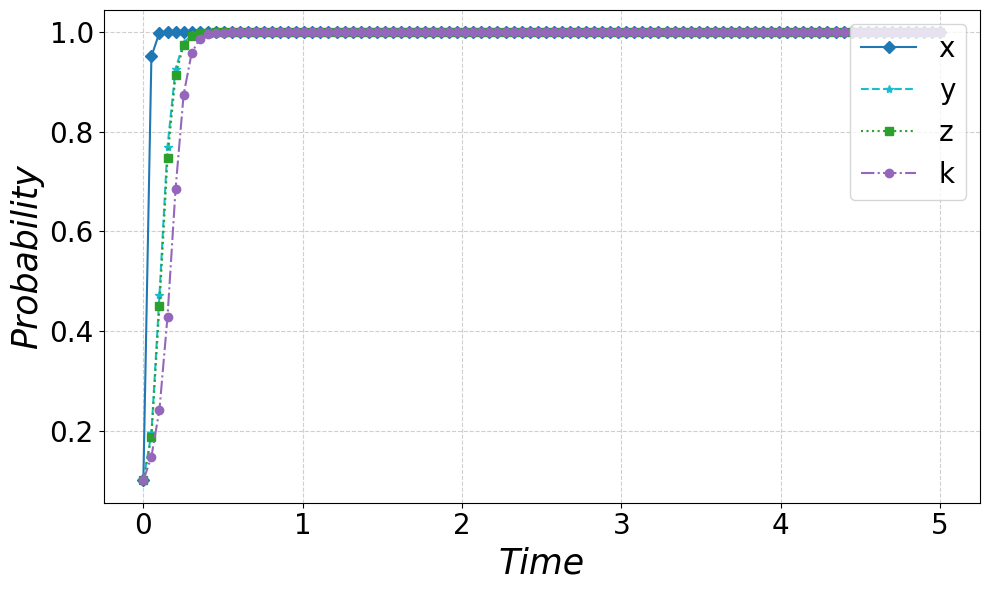
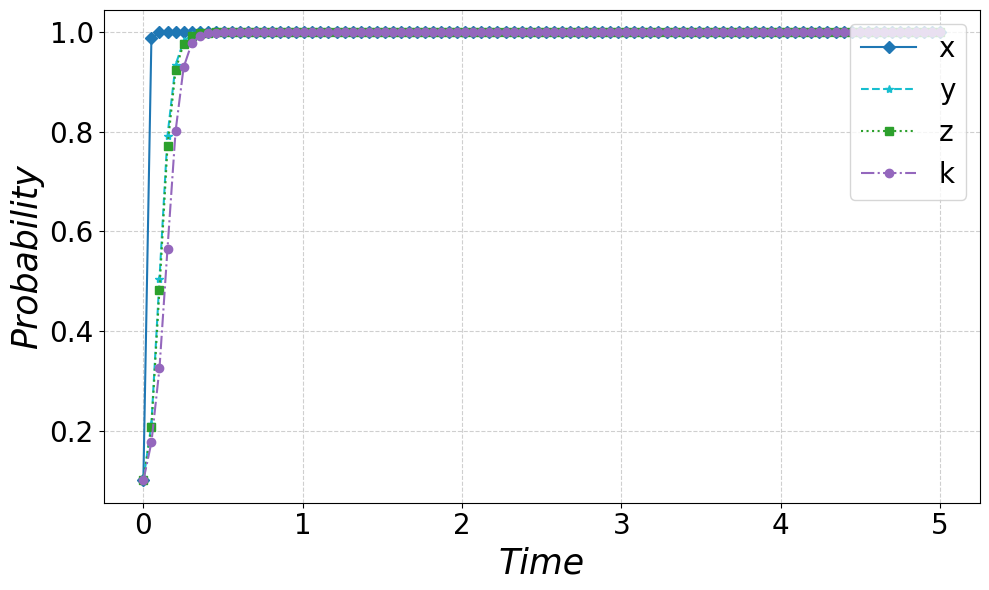
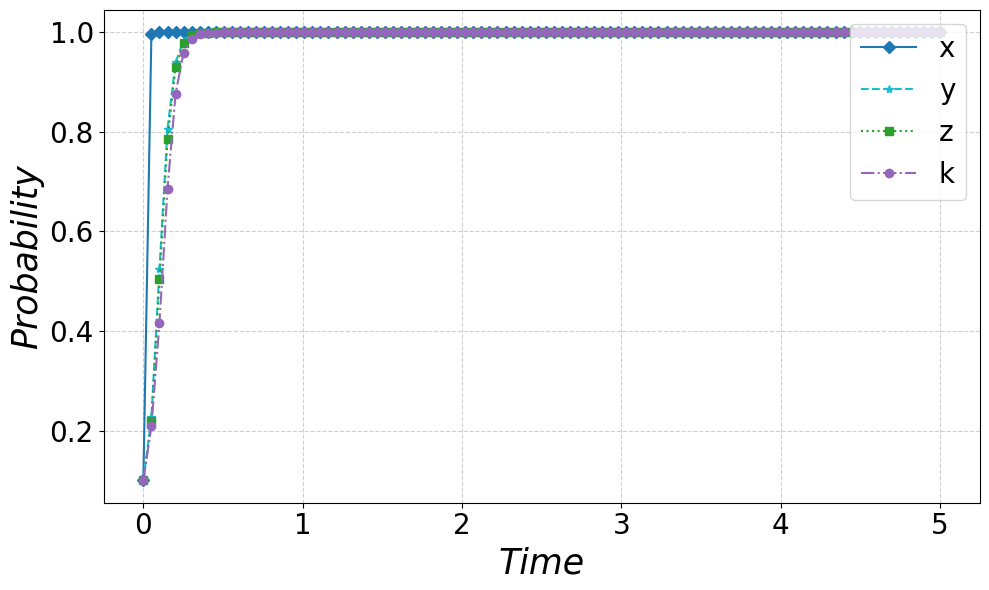
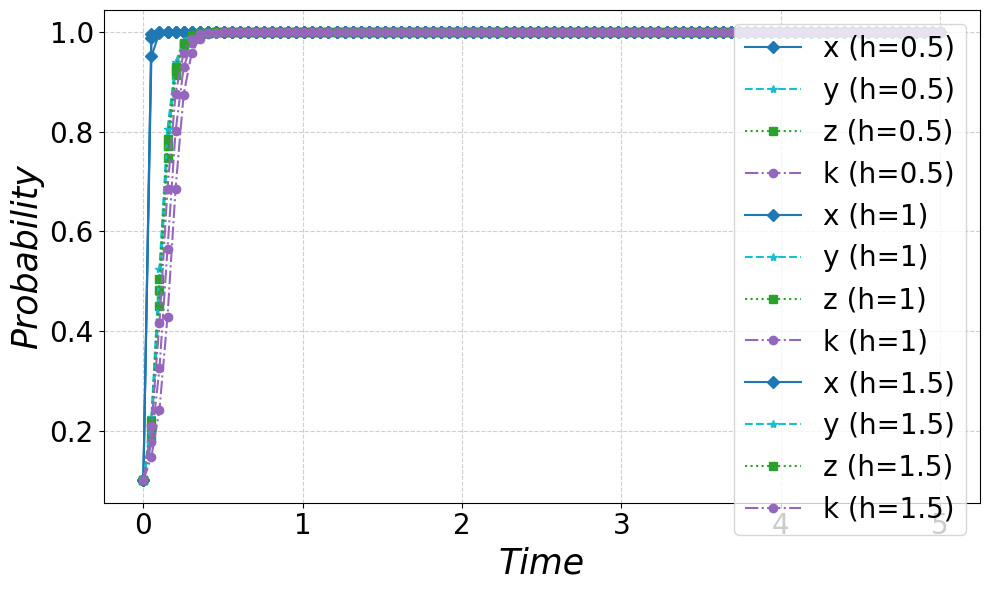

The matplotlib source for these figures, in order:
import numpy as np
import matplotlib.pyplot as plt
from scipy.integrate import odeint


plt.rcParams['font.sans-serif'] = ['Arial']  
plt.rcParams['axes.unicode_minus'] = False


def function(Fx, t, Sg, Cq2, Tg, Lg, Rt2, alpha, Rt1, Cp2, h, Rv, Rp2, Υt, Cq1, Cq3, Cp1, L, Dt, Ft, Υp, Dp, Fp, Rp1):
    x, y, z, k = Fx
    dxdt = (-1 + x) * x * (h * (-1 + z) * Fp + h * (-1 + y) * Ft - h * Lg +
                           z * Rp1 + Rp2 - z * Rp2 +
                           y * Rt1 + Rt2 - y * Rt2 - Sg +
                           z * Tg + y * alpha * Tg - z * alpha * Tg)
    dydt = (-1 + y) * y * (Cq1 - Cq2 + Cq3 - h * Dt - h * x * Ft - 
                           Rt1 + Rt2 - x * alpha * Tg - Υt)
    dzdt = (-1 + z) * z * (Cp1 - Cp2 - h * Dp - h * x * Fp - 
                           Rp1 + Rp2 - x * Tg + 
                           x * alpha * Tg - Υp)
    dkdt = (-1 + k) * k * (-L * y * z + h * L * (-1 + y * z) - 
                           (1 + x + 2 * y + 4 * z) * Rv)
    return dxdt, dydt, dzdt, dkdt


Sg = 80
Cq2 = 0.02
Tg = 50.38
Lg = 60
Rt2 = 0.06
alpha = 0.5
Rt1 = 0.08
Cp2 = 0.56  
Rv = 2
Rp2 = 0.8
Υt = 1
Cq1 = 0.03
Cq3 = 0.01
Cp1 = 0.61
L = 8
Dt = 0.02
Ft = 0.01
Υp = 0.02
Dp = 0.02
Fp = 0.01
Rp1 = 1

t = np.linspace(0, 5, 100)


h_values = [0.5, 1, 1.5]
initial_conditions = [0.1, 0.1, 0.1, 0.1]


colors = ['#1f77b4',  
          '#17becf', 
          '#2ca02c',  
          '#9467bd']  


for h in h_values:
    plt.figure(figsize=(10, 6))
    
   
    solution = odeint(function, initial_conditions, t, args=(Sg, Cq2, Tg, Lg, Rt2, alpha, Rt1, Cp2, h, Rv, Rp2, Υt, Cq1, Cq3, Cp1, L, Dt, Ft, Υp, Dp, Fp, Rp1))
    
  
    x, y, z, k = solution.T
    
   
    plt.plot(t, x, label='x', color=colors[0], marker='D', linestyle='-', linewidth=1.5)  
    plt.plot(t, y, label='y', color=colors[1], marker='*', linestyle='--', linewidth=1.5)
    plt.plot(t, z, label='z', color=colors[2], marker='s', linestyle=':', linewidth=1.5) 
    plt.plot(t, k, label='k', color=colors[3], marker='o', linestyle='-.', linewidth=1.5)  
    
   
    plt.title('', fontsize=25, fontstyle='italic')  
    plt.xlabel('Time', fontsize=25, fontstyle='italic')
    plt.ylabel('Probability', fontsize=25, fontstyle='italic')
    plt.tick_params(axis='both', which='major', labelsize=20)
    plt.legend(fontsize=20, loc='upper right', frameon=True)
    plt.tight_layout()
    plt.grid(True, linestyle='--', alpha=0.6)
    plt.show()

plt.figure(figsize=(10, 6))

for h in h_values:
   
    solution = odeint(function, initial_conditions, t, args=(Sg, Cq2, Tg, Lg, Rt2, alpha, Rt1, Cp2, h, Rv, Rp2, Υt, Cq1, Cq3, Cp1, L, Dt, Ft, Υp, Dp, Fp, Rp1))
    
    
    x, y, z, k = solution.T
    
    
    plt.plot(t, x, label=f'x (h={h})', color=colors[0], marker='D', linestyle='-', linewidth=1.5) 
    plt.plot(t, y, label=f'y (h={h})', color=colors[1], marker='*', linestyle='--', linewidth=1.5)  
    plt.plot(t, z, label=f'z (h={h})', color=colors[2], marker='s', linestyle=':', linewidth=1.5)  
    plt.plot(t, k, label=f'k (h={h})', color=colors[3], marker='o', linestyle='-.', linewidth=1.5)  


plt.title('', fontsize=25, fontstyle='italic')
plt.xlabel('Time', fontsize=25, fontstyle='italic')
plt.ylabel('Probability', fontsize=25, fontstyle='italic')
plt.tick_params(axis='both', which='major', labelsize=20)
plt.legend(fontsize=20, loc='upper right', frameon=True)
plt.tight_layout()
plt.grid(True, linestyle='--', alpha=0.6)
plt.show()